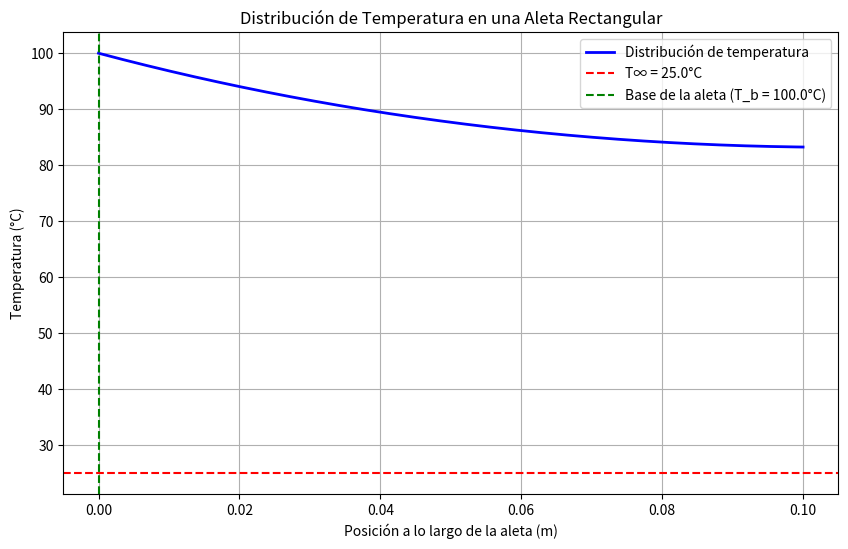

Source code (Python):
import numpy as np
import matplotlib.pyplot as plt

# Parámetros del modelo
h = 50  # Coeficiente de transferencia de calor por convección (W/m^2·K)
k = 200  # Conductividad térmica (W/m·K)
P = 0.02  # Perímetro de la sección transversal (m)
A = 0.0001  # Área de la sección transversal (m^2)
T_b = 100  # Temperatura en la base (°C)
T_inf = 25  # Temperatura del fluido circundante (°C)
L = 0.1  # Longitud de la aleta (m)

# Cálculo de m
m = np.sqrt(h * P / (k * A))

# Función para calcular la distribución de temperatura
def temperature_distribution(x, L, T_b, T_inf, h, k, m):
    # Constantes según la solución analítica
    numerator = np.cosh(m * (L - x)) + (h / (m * k)) * np.sinh(m * (L - x))
    denominator = np.cosh(m * L) + (h / (m * k)) * np.sinh(m * L)
    return T_inf + (T_b - T_inf) * (numerator / denominator)

# Discretización del dominio
x = np.linspace(0, L, 500)

# Cálculo de temperaturas
T = temperature_distribution(x, L, T_b, T_inf, h, k, m)

# Graficar la distribución de temperatura
plt.figure(figsize=(10, 6))
plt.plot(x, T, label="Distribución de temperatura", color="blue", lw=2)
plt.axhline(T_inf, color="red", linestyle="--", label="T∞ = {:.1f}°C".format(T_inf))
plt.axvline(0, color="green", linestyle="--", label="Base de la aleta (T_b = {:.1f}°C)".format(T_b))
plt.xlabel("Posición a lo largo de la aleta (m)")
plt.ylabel("Temperatura (°C)")
plt.title("Distribución de Temperatura en una Aleta Rectangular")
plt.legend()
plt.grid()
plt.show()

